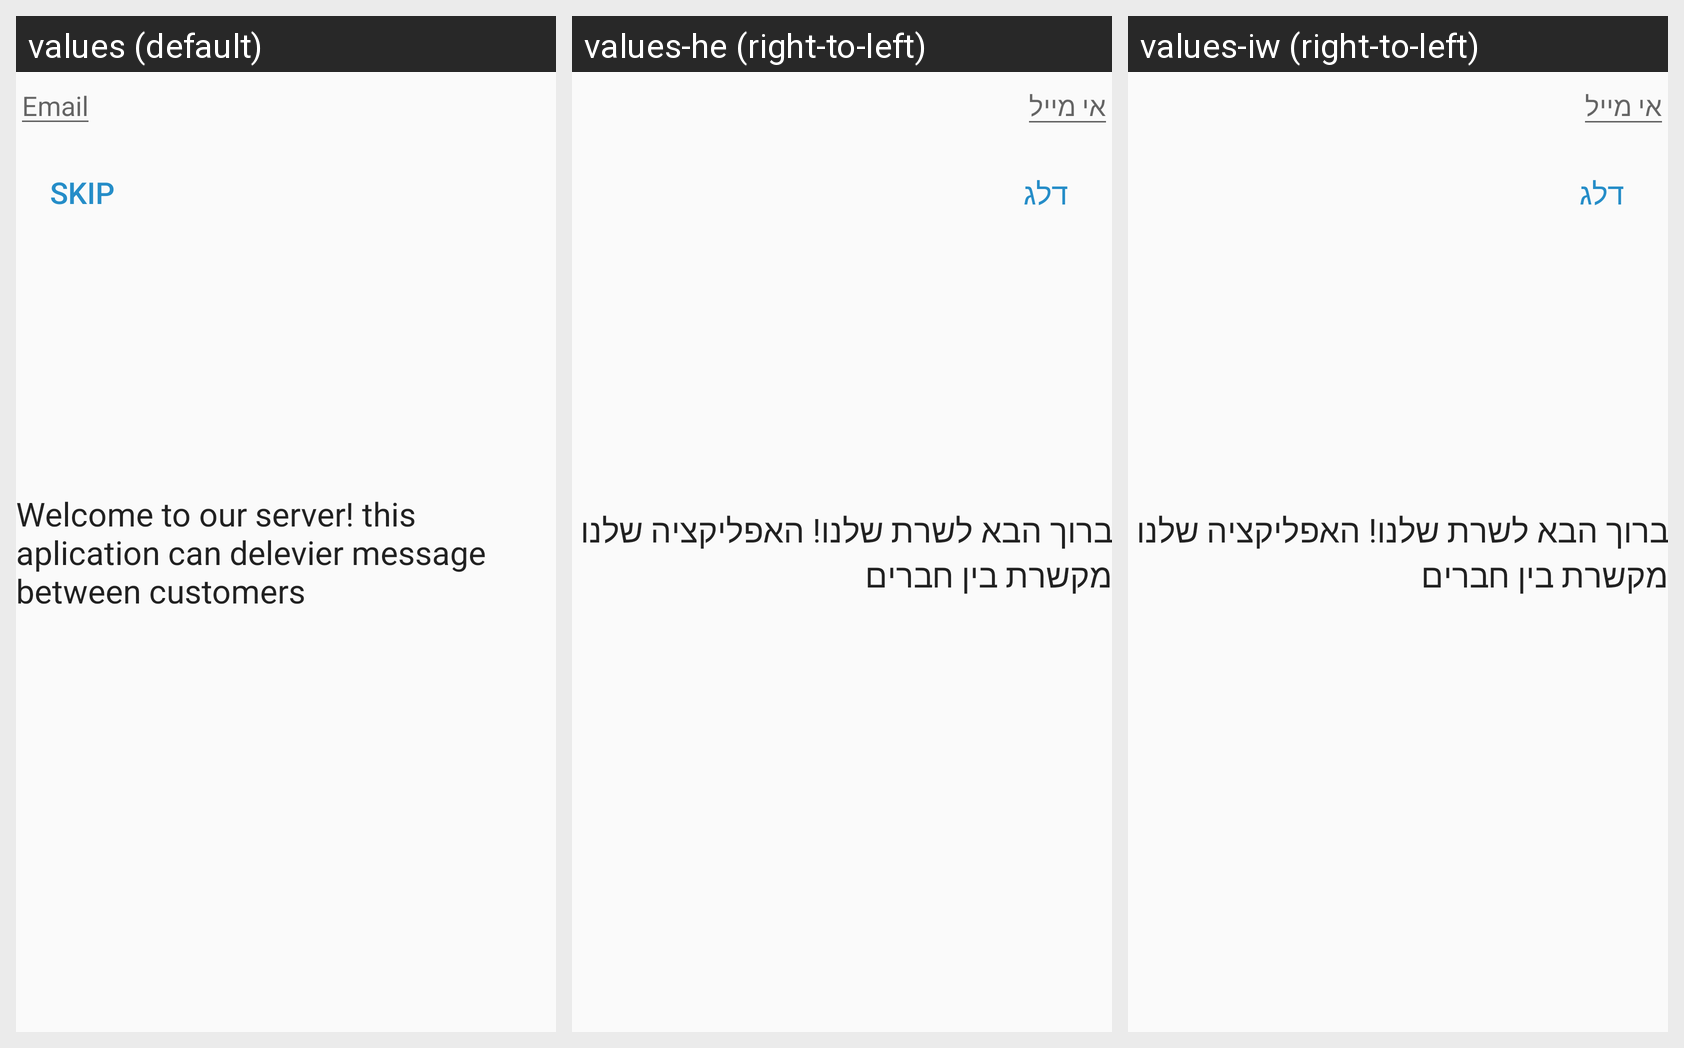

The same Android screen rendered under several of its app's locales, left to right. List the strings drawn on it with the default value and each locale's translation.
Android screen res/layout/activity_servercheck.xml rendered under 3 locales, left to right: values (default), values-he (right-to-left), values-iw (right-to-left). Device: Nexus 5 (rendered at 1080×1920; each locale shown at half size, 540×960, under a caption strip naming it); theme AppTheme.
Strings drawn on this screen, with the default value and each locale's value (text and hints the layout hard-codes, and strings that could not be matched under every locale, appear in the picture but are not listed):

prompt_email
  values: Email
  values-he: אי מייל
  values-iw: אי מייל

skipbtn
  values: Skip
  values-he: דלג
  values-iw: דלג

explain1
  values: Welcome to our server! this aplication can delevier message between customers
  values-he: ברוך הבא לשרת שלנו! האפליקציה שלנו מקשרת בין חברים
  values-iw: ברוך הבא לשרת שלנו! האפליקציה שלנו מקשרת בין חברים
